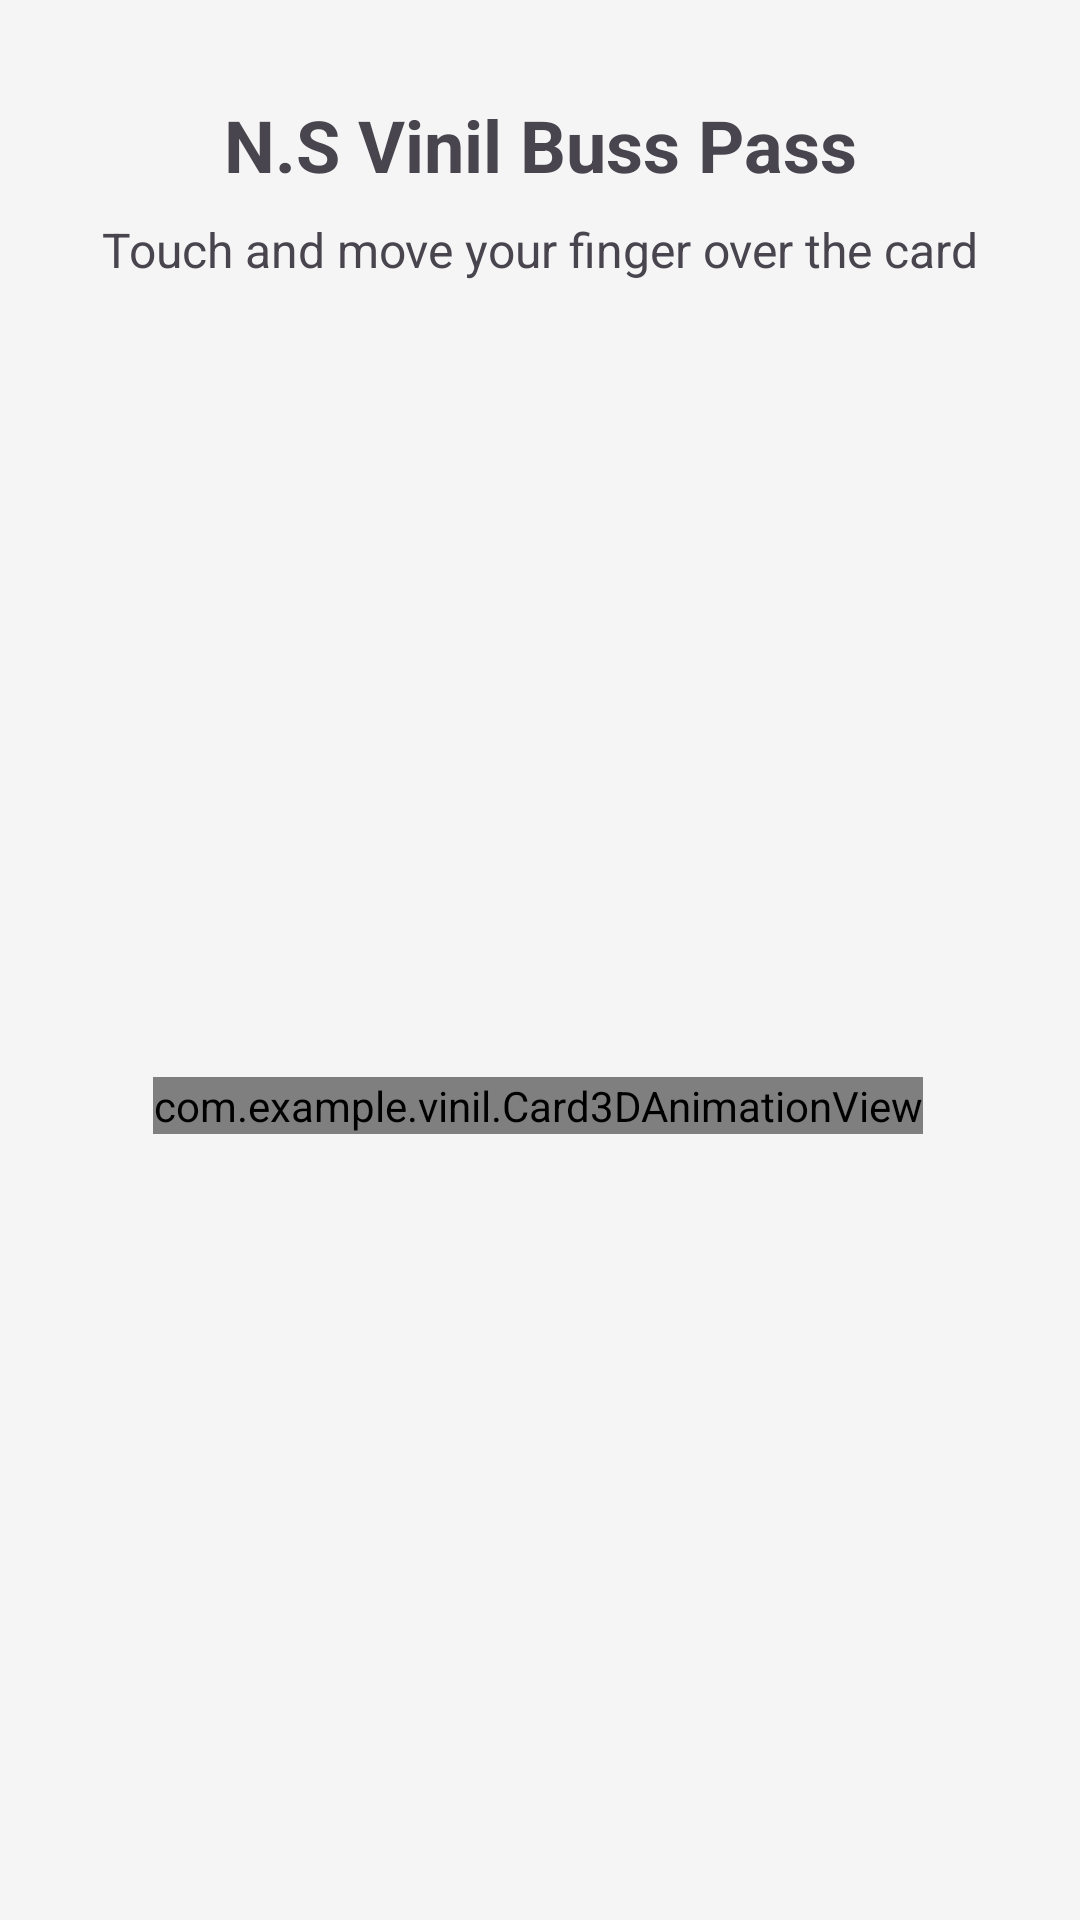

Layout XML and referenced resources for this Android screen:
<!-- AndroidManifest.xml: application theme Theme.Vinil -->
<!-- res/layout/activity_main.xml -->
<?xml version="1.0" encoding="utf-8"?>
<androidx.constraintlayout.widget.ConstraintLayout xmlns:android="http://schemas.android.com/apk/res/android"
    xmlns:app="http://schemas.android.com/apk/res-auto"
    xmlns:tools="http://schemas.android.com/tools"
    android:id="@+id/main"
    android:layout_width="match_parent"
    android:layout_height="match_parent"
    android:background="#F5F5F5"
    tools:context=".MainActivity">

    <TextView
        android:id="@+id/title_text"
        android:layout_width="wrap_content"
        android:layout_height="wrap_content"
        android:layout_marginTop="32dp"
        android:text="N.S Vinil Buss Pass"
        android:textSize="24sp"
        android:textStyle="bold"
        app:layout_constraintEnd_toEndOf="parent"
        app:layout_constraintStart_toStartOf="parent"
        app:layout_constraintTop_toTopOf="parent" />

    <TextView
        android:id="@+id/instruction_text"
        android:layout_width="wrap_content"
        android:layout_height="wrap_content"
        android:layout_marginTop="8dp"
        android:text="Touch and move your finger over the card"
        android:textSize="16sp"
        app:layout_constraintEnd_toEndOf="parent"
        app:layout_constraintStart_toStartOf="parent"
        app:layout_constraintTop_toBottomOf="@+id/title_text" />

    <com.example.vinil.Card3DAnimationView
        android:id="@+id/card_container"
        android:layout_width="wrap_content"
        android:layout_height="wrap_content"
        app:layout_constraintBottom_toBottomOf="parent"
        app:layout_constraintEnd_toEndOf="parent"
        app:layout_constraintHorizontal_bias="0.494"
        app:layout_constraintStart_toStartOf="parent"
        app:layout_constraintTop_toBottomOf="@+id/instruction_text"
        app:layout_constraintVertical_bias="0.503">

        <include layout="@layout/card_student_id" />

    </com.example.vinil.Card3DAnimationView>

</androidx.constraintlayout.widget.ConstraintLayout>
<!-- res/layout/card_student_id.xml (included above) -->
<?xml version="1.0" encoding="utf-8"?>
<androidx.cardview.widget.CardView xmlns:android="http://schemas.android.com/apk/res/android"
    xmlns:app="http://schemas.android.com/apk/res-auto"
    xmlns:tools="http://schemas.android.com/tools"
    android:id="@+id/student_id_card"
    android:layout_width="390dp"
    android:layout_height="380dp"
    android:layout_gravity="center"
    app:cardCornerRadius="12dp"
    app:cardElevation="8dp">

    <LinearLayout
        android:layout_width="390dp"
        android:layout_height="350dp"
        android:orientation="vertical">

        
        <LinearLayout
            android:layout_width="match_parent"
            android:layout_height="107dp"
            android:background="#FF0000"
            android:orientation="vertical"
            android:padding="16dp">

            <TextView
                android:layout_width="match_parent"
                android:layout_height="wrap_content"
                android:gravity="center"
                android:text="ಕರ್ನಾಟಕ ರಾಜ್ಯ ರಸ್ತೆ ಸಾರಿಗೆ ನಿಗಮ"
                android:textColor="#FFFFFF"
                android:textSize="18sp"
                android:textStyle="bold" />

            <TextView
                android:layout_width="match_parent"
                android:layout_height="wrap_content"
                android:gravity="center"
                android:text="2024-25 ನೇ ಸಾಲಿನ ವಿದ್ಯಾರ್ಥಿ ಬಸ್ ಪಾಸ್"
                android:textColor="#FFFFFF"
                android:textSize="16sp" />

            <TextView
                android:layout_width="match_parent"
                android:layout_height="wrap_content"
                android:gravity="center"
                android:text="KSRTC"
                android:textColor="#FFFFFF"
                android:textSize="20sp"
                android:textStyle="bold" />
        </LinearLayout>

        
        <LinearLayout
            android:layout_width="match_parent"
            android:layout_height="250dp"
            android:orientation="vertical"
            android:padding="16dp">

            <LinearLayout
                android:layout_width="match_parent"
                android:layout_height="wrap_content"
                android:orientation="horizontal">

                <LinearLayout
                    android:layout_width="0dp"
                    android:layout_height="wrap_content"
                    android:layout_weight="2"
                    android:orientation="vertical">

                    <TextView
                        android:layout_width="wrap_content"
                        android:layout_height="wrap_content"
                        android:text="Name : N S Vinil"
                        android:textColor="#000000"
                        android:textSize="16sp" />

                    <Space
                        android:layout_width="match_parent"
                        android:layout_height="16dp" />

                    <TextView
                        android:layout_width="wrap_content"
                        android:layout_height="wrap_content"
                        android:text="From : MIYYAR"
                        android:textColor="#000000"
                        android:textSize="16sp" />

                    <TextView
                        android:layout_width="wrap_content"
                        android:layout_height="wrap_content"
                        android:text="To : UJIRE"
                        android:textColor="#000000"
                        android:textSize="16sp" />

                    <Space
                        android:layout_width="match_parent"
                        android:layout_height="16dp" />

                    <TextView
                        android:layout_width="wrap_content"
                        android:layout_height="wrap_content"
                        android:text="College name : Sri Dharmasthala Manjunatheshwara College,
Ujire, Belthangady"
                        android:textColor="#000000"
                        android:textSize="16sp" />

                    <Space
                        android:layout_width="match_parent"
                        android:layout_height="16dp" />

                    <TextView
                        android:layout_width="wrap_content"
                        android:layout_height="wrap_content"
                        android:text="Validity : 30-04-2025"
                        android:textColor="#000000"
                        android:textSize="16sp" />

                    <TextView
                        android:layout_width="wrap_content"
                        android:layout_height="wrap_content"
                        android:text="Class : PRIVATE DEGREE COLLEGE 2nd year"
                        android:textColor="#000000"
                        android:textSize="16sp" />
                </LinearLayout>

                <FrameLayout
                    android:layout_width="0dp"
                    android:layout_height="wrap_content"
                    android:layout_weight="1">

                    <ImageView
                        android:id="@+id/student_photo"
                        android:layout_width="100dp"
                        android:layout_height="120dp"
                        android:layout_gravity="center"
                        android:scaleType="centerCrop"
                        android:src="@drawable/noob" />
                </FrameLayout>
            </LinearLayout>
        </LinearLayout>
    </LinearLayout>
</androidx.cardview.widget.CardView>
<!-- resources referenced by this layout -->
<resources>
  <!-- drawable noob: webp bitmap (drawable, 4074 bytes) -->
  <style name="Theme.Vinil" parent="Base.Theme.Vinil" />
  <style name="Base.Theme.Vinil" parent="Theme.Material3.DayNight.NoActionBar">
          
          
      </style>
</resources>
